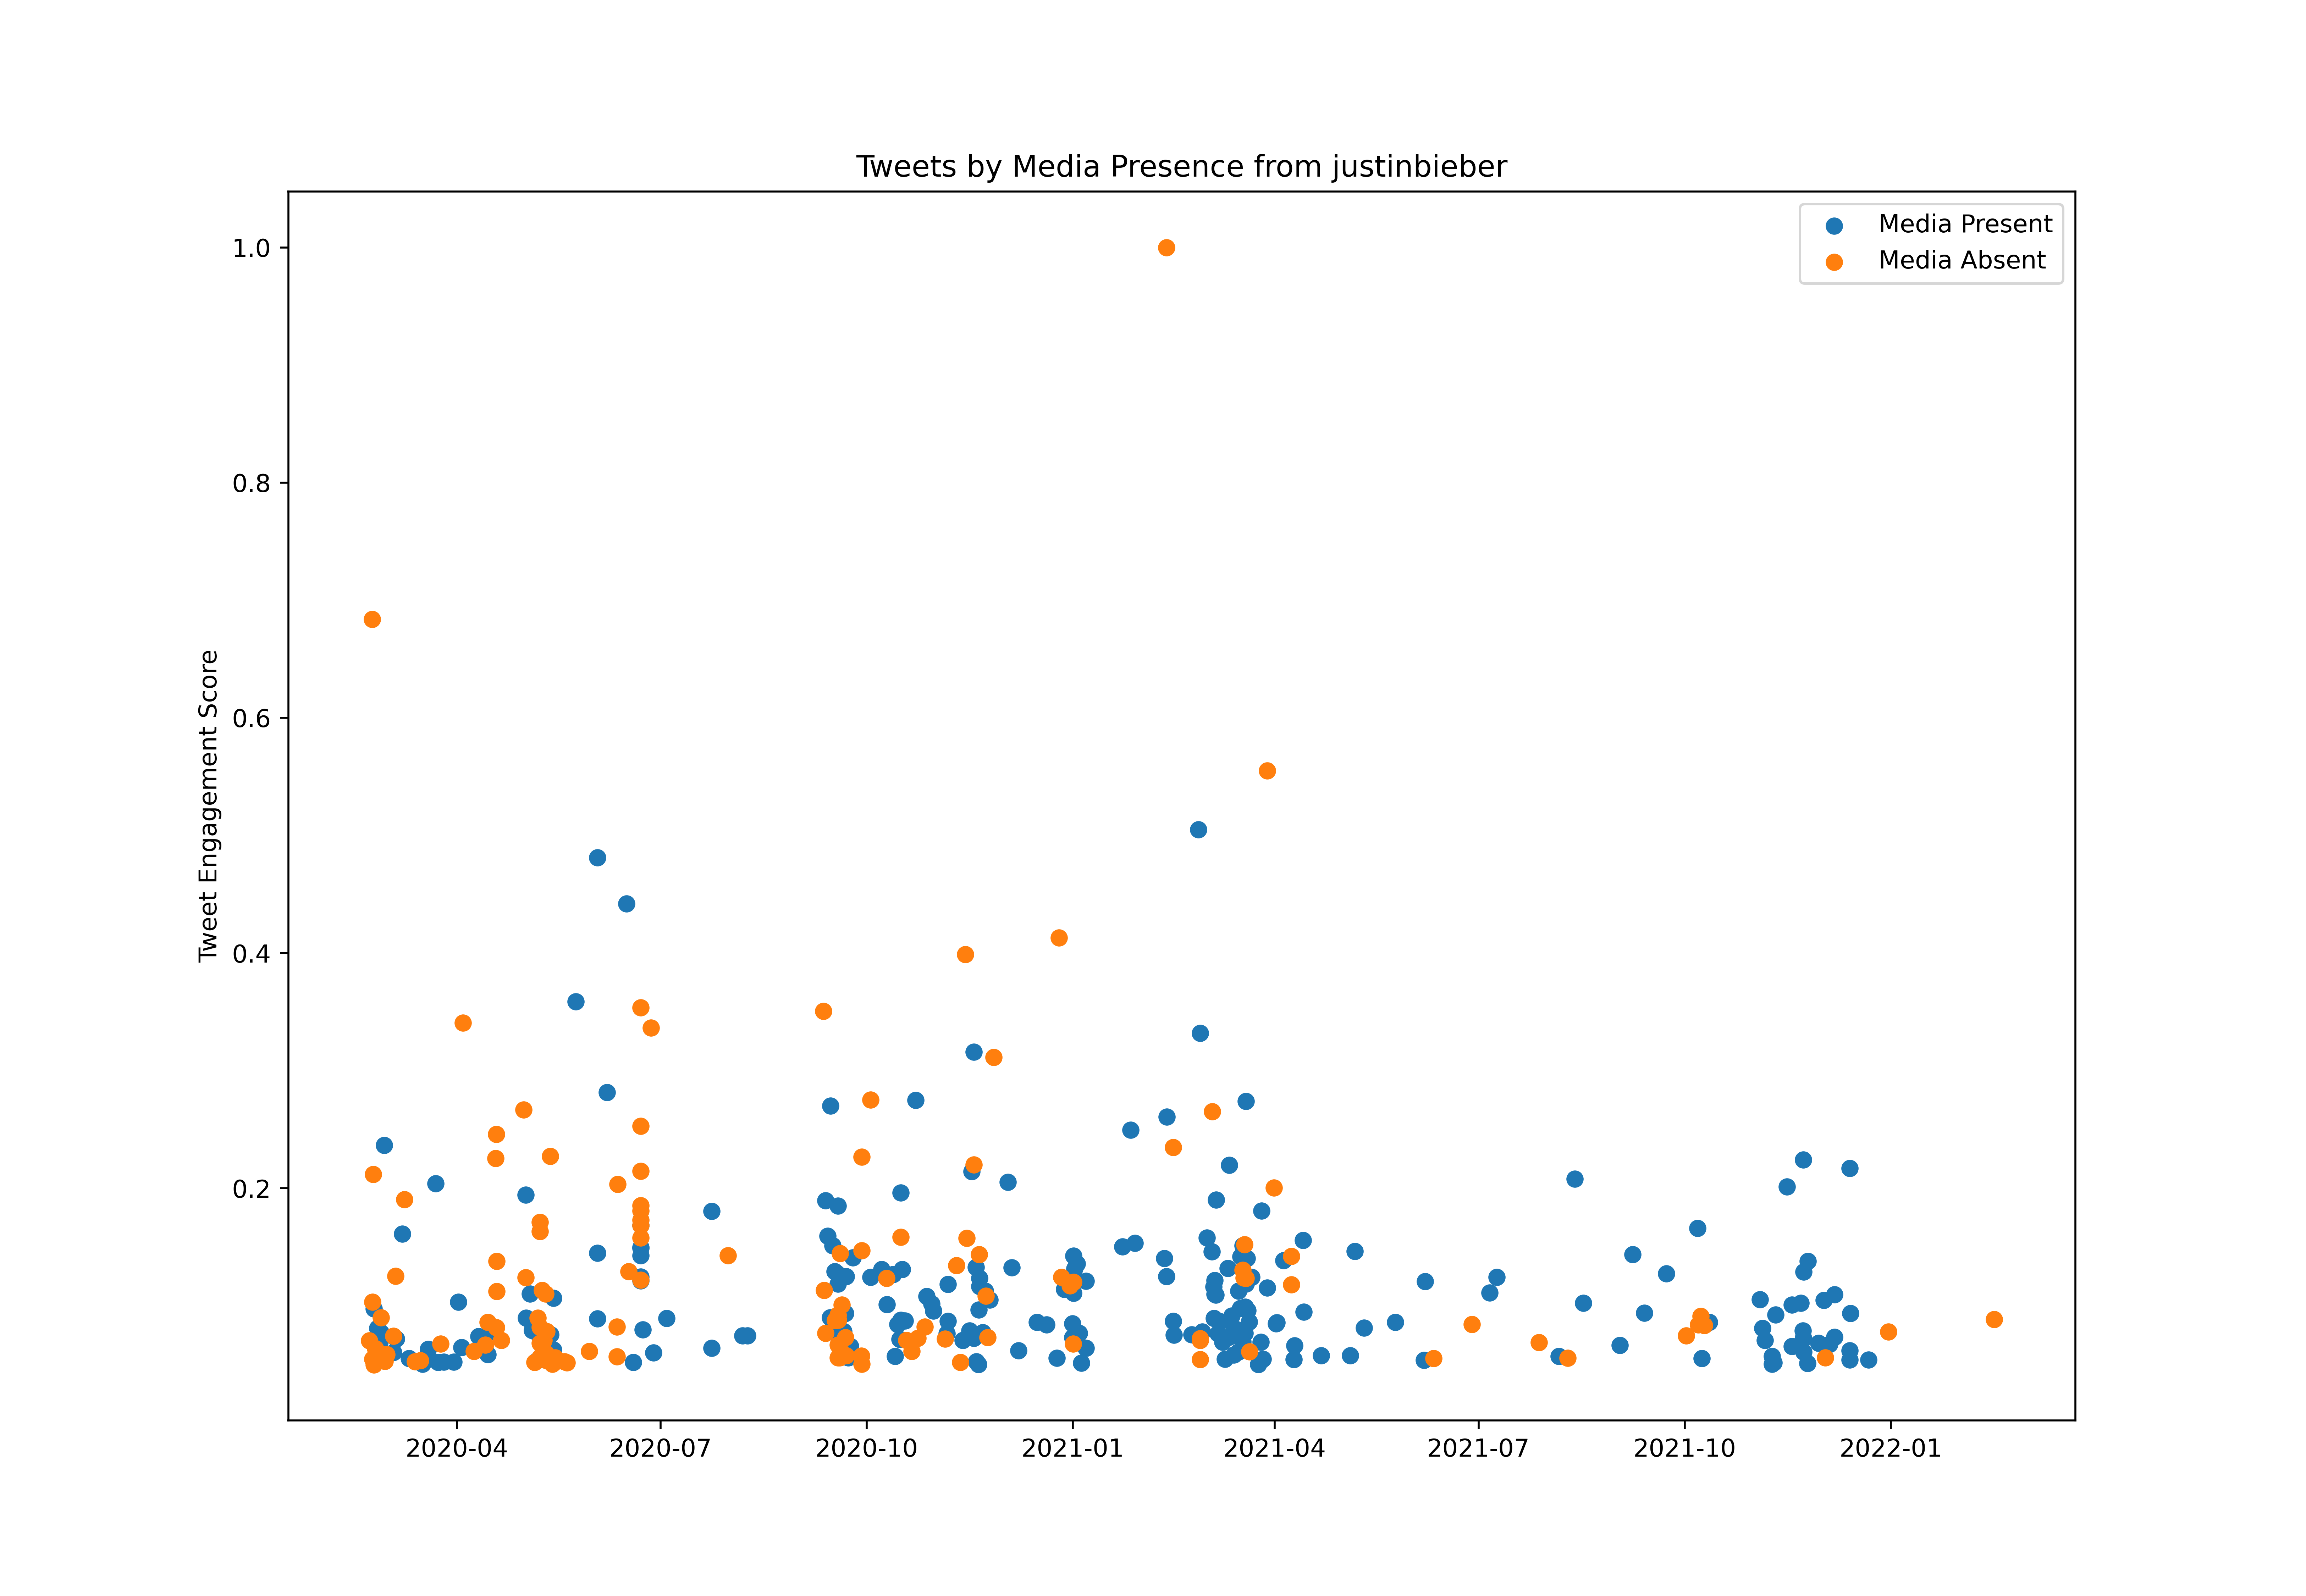

Values plotted in this chart, from the file beside it:
id, created_at, score, media_present
1230752746778718209, 2020-02-21T07:14:55.000Z, 6263206, False
1231014585743835136, 2020-02-22T00:35:23.000Z, 9512118, False
1231429797739257856, 2020-02-23T04:05:17.000Z, 92510089, False
1231430729621311488, 2020-02-23T04:08:59.000Z, 6728325, False
1231482651145453568, 2020-02-23T07:35:18.000Z, 13955039, False
1231483045498064896, 2020-02-23T07:36:52.000Z, 7418342, False
1231618649972019200, 2020-02-23T16:35:43.000Z, 28654119, False
1231759194635653120, 2020-02-24T01:54:11.000Z, 13202080, True
1231759249979559940, 2020-02-24T01:54:24.000Z, 6769085, False
1231759363280273408, 2020-02-24T01:54:51.000Z, 5402714, False
1231959785555128321, 2020-02-24T15:11:16.000Z, 8609950, False
1231989494296924164, 2020-02-24T17:09:19.000Z, 7778786, True
1232309643226959873, 2020-02-25T14:21:28.000Z, 10948805, True
1232413573458079746, 2020-02-25T21:14:27.000Z, 5248532, False
1232696371326537729, 2020-02-26T15:58:11.000Z, 6537555, False
1232697443386478592, 2020-02-26T16:02:27.000Z, 6551390, True
1232719148586684417, 2020-02-26T17:28:42.000Z, 9411960, True
1232860539467862016, 2020-02-27T02:50:32.000Z, 7965725, False
1232860707395211265, 2020-02-27T02:51:12.000Z, 12157736, False
1232879068644769793, 2020-02-27T04:04:10.000Z, 10427548, True
1233065634436509697, 2020-02-27T16:25:31.000Z, 3726550, False
1233066930640019456, 2020-02-27T16:30:40.000Z, 6032705, False
1233405873680044032, 2020-02-28T14:57:30.000Z, 31989469, True
1233478914745331712, 2020-02-28T19:47:44.000Z, 7754375, True
1233514039826882566, 2020-02-28T22:07:19.000Z, 7143192, False
1233784165352407040, 2020-02-29T16:00:42.000Z, 7934511, False
1233784331077746689, 2020-02-29T16:01:21.000Z, 5254420, False
1234521903483641856, 2020-03-02T16:52:12.000Z, 4373177, False
1234522656931598336, 2020-03-02T16:55:12.000Z, 6326320, False
1234527326643163136, 2020-03-02T17:13:45.000Z, 5284834, True
1234527439692238849, 2020-03-02T17:14:12.000Z, 5781280, True
1234858539182587904, 2020-03-03T15:09:52.000Z, 6176254, True
1234864351296749569, 2020-03-03T15:32:58.000Z, 8183820, True
1234890529336283147, 2020-03-03T17:17:00.000Z, 10051326, False
1235088854052265985, 2020-03-04T06:25:04.000Z, 4509122, False
1235230046614241280, 2020-03-04T15:46:07.000Z, 5382591, False
1235230779166339072, 2020-03-04T15:49:01.000Z, 5967991, False
1235231044581740544, 2020-03-04T15:50:05.000Z, 16951154, False
1235255039939112960, 2020-03-04T17:25:26.000Z, 3835226, False
1235255293627392002, 2020-03-04T17:26:26.000Z, 4606250, True
1235255403258064898, 2020-03-04T17:26:52.000Z, 5733488, True
1235365128310153219, 2020-03-05T00:42:53.000Z, 9725983, True
1236311804931756032, 2020-03-07T15:24:38.000Z, 21816947, True
1236678582241353728, 2020-03-08T15:42:05.000Z, 4728647, True
1236678647412436992, 2020-03-08T15:42:20.000Z, 25773998, False
1237049301936865280, 2020-03-09T16:15:11.000Z, 6377714, True
1237049376192770053, 2020-03-09T16:15:29.000Z, 5522710, True
1237393881546645506, 2020-03-10T15:04:25.000Z, 4867794, False
1237397929893203969, 2020-03-10T15:20:30.000Z, 7491917, True
1237776136324734976, 2020-03-11T16:23:22.000Z, 5287063, True
1237776440831213568, 2020-03-11T16:24:34.000Z, 6352617, True
1238362140974575616, 2020-03-13T07:11:56.000Z, 7106548, False
1239265109907632130, 2020-03-15T19:00:01.000Z, 7222484, False
1239584376867954692, 2020-03-16T16:08:40.000Z, 6828140, True
1240309308191113221, 2020-03-18T16:09:17.000Z, 5639790, True
1240394499349757952, 2020-03-18T21:47:48.000Z, 6506341, False
1240489032750161920, 2020-03-19T04:03:27.000Z, 8560443, True
1240695162172346368, 2020-03-19T17:42:32.000Z, 7435492, True
1241731484223848450, 2020-03-22T14:20:30.000Z, 4491686, False
1241734218251558914, 2020-03-22T14:31:22.000Z, 27587251, True
... 460 more rows
